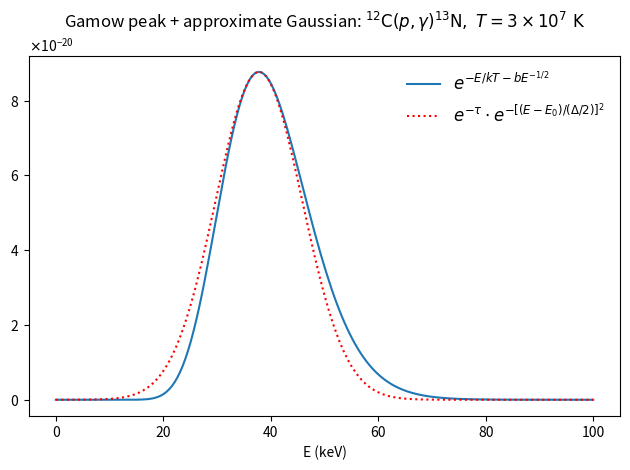

The script that saved this image:
# illustrate the Gamov peak as well as an approximate Gaussian fit to it.
# compare to Clayton Fig. 4-7

import numpy as np
import math
import matplotlib.pyplot as plt

# this is all based on Clayton, Ch. 4.

# nuclei
Z_1 = 1.0
A_1 = 1.0
Z_2 = 6.0
A_2 = 12.0

A = A_1*A_2/(A_1 + A_2)


T = 3.e7   # K



# constants
k = 1.38e-16   # erg/K
keV_erg = 1.602e-9  # erg/keV
k_keV = k/keV_erg   # keV/K

b = 31.2*math.sqrt(A)*Z_1*Z_2   # Clayton Eq. 4-41 units: keV**1/2
E_0 = (b*k_keV*T/2.0)**(2./3.)  # Clayton Eq. 4-46 

def gamow(E, T):
    # E should be in keV
    return np.exp(-E/(k_keV*T) - b/np.sqrt(E))


def gaussian_fit(E, T):
    # this is Clayton Eqs. 4-48 to 4-51
    tau = 3.0*E_0/(k_keV*T)
    C = math.exp(-tau)
    Delta = 4.0/math.sqrt(3) * math.sqrt(E_0 * k_keV*T)

    return C*np.exp(-((E-E_0)*2/Delta)**2)


E_0 = (b*k_keV*T/2.0)**(2./3.)

print("E_0 = ", E_0)

E = np.linspace(0, 100, 200)


plt.plot(E, gamow(E,T), label=r"$e^{-E/kT - bE^{-1/2}}$")
plt.plot(E, gaussian_fit(E,T), color="r", ls=":", label=r"$e^{-\tau} \cdot e^{-[(E-E_0)/(\Delta/2)]^2}$")

plt.legend(frameon=False, fontsize=12)

ax = plt.gca()
ax.yaxis.set_major_formatter(plt.ScalarFormatter(useMathText=True))


plt.xlabel("E (keV)")
plt.title(r"Gamow peak + approximate Gaussian: $^{12}\mathrm{C}(p,\gamma){^{13}\mathrm{N}},\ T = 3\times 10^7~\mathrm{K}$", fontsize=12)

plt.tight_layout()

plt.savefig("gamow.png")
